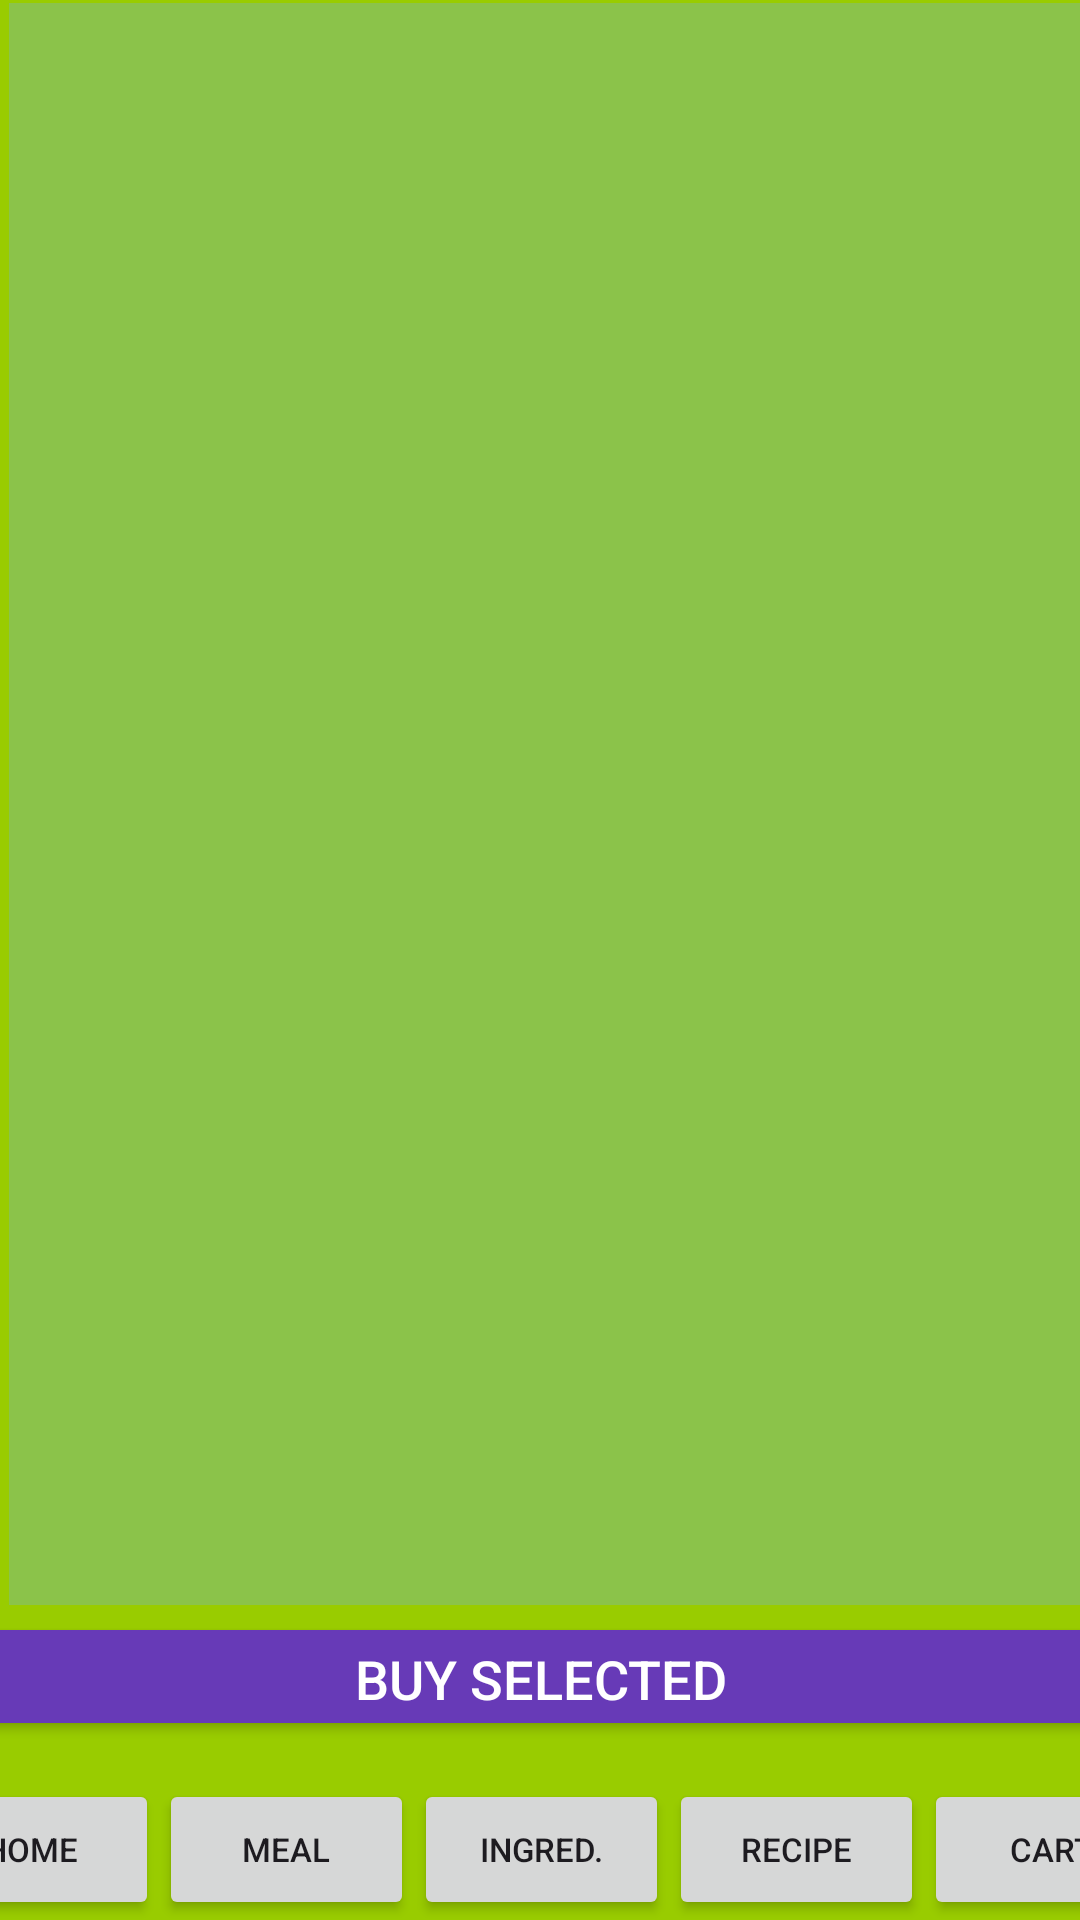

Write the Android layout XML for this screen, with the resource values it uses.
<!-- AndroidManifest.xml: application theme Theme.CS2340_Project -->
<!-- res/layout/shopping_list_activity_screen.xml -->
<?xml version="1.0" encoding="utf-8"?>
<androidx.constraintlayout.widget.ConstraintLayout xmlns:android="http://schemas.android.com/apk/res/android"
    xmlns:app="http://schemas.android.com/apk/res-auto"
    xmlns:tools="http://schemas.android.com/tools"
    android:layout_width="match_parent"
    android:layout_height="match_parent"
    android:background="@android:color/holo_green_light">

    <TextView
        android:id="@+id/shoppingListHeaderTextView"
        android:layout_width="match_parent"
        android:layout_height="wrap_content"
        android:layout_marginBottom="611dp"
        android:background="@android:color/holo_green_dark"
        android:gravity="center"
        android:text="Shopping List Screen"
        android:padding="10dp"
        android:textAppearance="@style/TextAppearance.AppCompat.Large"
        app:layout_constraintBottom_toTopOf="@+id/linearLayout"
        app:layout_constraintEnd_toEndOf="parent"
        app:layout_constraintHorizontal_bias="0.0"
        app:layout_constraintStart_toStartOf="parent"
        app:layout_constraintTop_toTopOf="parent"
        app:layout_constraintVertical_bias="0.0" />

    <LinearLayout
        android:id="@+id/linearLayout"
        android:layout_width="425dp"
        android:layout_height="47dp"
        android:orientation="horizontal"
        app:layout_constraintBottom_toBottomOf="parent"
        app:layout_constraintEnd_toEndOf="parent"
        app:layout_constraintStart_toStartOf="parent">

        <Button
            android:id="@+id/homeActivityButton"
            android:layout_width="wrap_content"
            android:layout_height="wrap_content"
            android:layout_weight="1"
            android:text="Home"
            android:textSize="11sp" />

        <Button
            android:id="@+id/inputMealActivityButton"
            android:layout_width="wrap_content"
            android:layout_height="wrap_content"
            android:layout_weight="1"
            android:text="Meal"
            android:textSize="11sp" />

        <Button
            android:id="@+id/ingredientActivityButton"
            android:layout_width="wrap_content"
            android:layout_height="wrap_content"
            android:layout_weight="1"
            android:text="Ingred."
            android:textSize="11sp" />

        <Button
            android:id="@+id/recipeActivityButton"
            android:layout_width="wrap_content"
            android:layout_height="wrap_content"
            android:layout_weight="1"
            android:text="Recipe"
            android:textSize="11sp" />

        <Button
            android:id="@+id/shoppingListActivityButton"
            android:layout_width="wrap_content"
            android:layout_height="wrap_content"
            android:layout_weight="1"
            android:text="Cart"
            android:textSize="11sp" />

    </LinearLayout>

    <Button
        android:id="@+id/addCartBtn"
        android:layout_width="wrap_content"
        android:layout_height="wrap_content"
        android:layout_marginStart="316dp"
        android:layout_marginEnd="7dp"
        android:layout_marginBottom="587dp"
        android:text="Add"
        app:layout_constraintBottom_toTopOf="@+id/linearLayout"
        app:layout_constraintEnd_toEndOf="parent"
        app:layout_constraintHorizontal_bias="0.8"
        app:layout_constraintStart_toStartOf="parent"
        app:layout_constraintTop_toBottomOf="@+id/shoppingListHeaderTextView"
        app:layout_constraintVertical_bias="0.2" />

    <Button
        android:id="@+id/sortCartBtn"
        android:layout_width="wrap_content"
        android:layout_height="wrap_content"
        android:layout_marginStart="28dp"
        android:layout_marginBottom="587dp"
        android:text="Sort By"
        app:layout_constraintBottom_toTopOf="@+id/linearLayout"
        app:layout_constraintStart_toEndOf="@+id/textView3"
        app:layout_constraintTop_toBottomOf="@+id/shoppingListHeaderTextView"
        app:layout_constraintVertical_bias="0.2" />

    <TextView
        android:id="@+id/textView3"
        android:layout_width="172dp"
        android:layout_height="45dp"
        android:layout_marginStart="16dp"
        android:layout_marginTop="3dp"
        android:layout_marginEnd="28dp"
        android:layout_marginBottom="587dp"
        android:text="Click on ingredients \nto edit quantity"
        android:textStyle="italic"
        app:layout_constraintBottom_toTopOf="@+id/linearLayout"
        app:layout_constraintEnd_toStartOf="@+id/sortCartBtn"
        app:layout_constraintStart_toStartOf="parent"
        app:layout_constraintTop_toBottomOf="@+id/shoppingListHeaderTextView"
        app:layout_constraintVertical_bias="0.309" />

    <ListView
        android:id="@+id/cartListView"
        android:layout_width="405dp"
        android:layout_height="534dp"
        android:layout_marginStart="3dp"
        android:layout_marginEnd="3dp"
        android:background="#8BC34A"
        app:layout_constraintBottom_toBottomOf="@+id/linearLayout"
        app:layout_constraintEnd_toEndOf="parent"
        app:layout_constraintHorizontal_bias="0.0"
        app:layout_constraintStart_toStartOf="parent"
        app:layout_constraintTop_toBottomOf="@+id/shoppingListHeaderTextView"
        app:layout_constraintVertical_bias="0.324" />

    <Button
        android:id="@+id/buySelectedButton"
        android:layout_width="380dp"
        android:layout_height="43dp"
        android:backgroundTint="#673AB7"
        android:text="Buy Selected"
        android:textColor="#FFFFFF"
        android:textSize="18sp"
        app:layout_constraintBottom_toBottomOf="@+id/linearLayout"
        app:layout_constraintEnd_toEndOf="parent"
        app:layout_constraintStart_toStartOf="parent"
        app:layout_constraintTop_toTopOf="parent"
        app:layout_constraintVertical_bias="0.9" />

</androidx.constraintlayout.widget.ConstraintLayout>
<!-- resources referenced by this layout -->
<resources>
  <style name="Theme.CS2340_Project" parent="Base.Theme.CS2340_Project" />
  <style name="Base.Theme.CS2340_Project" parent="Theme.Material3.DayNight.NoActionBar">
          
          
      </style>
</resources>
